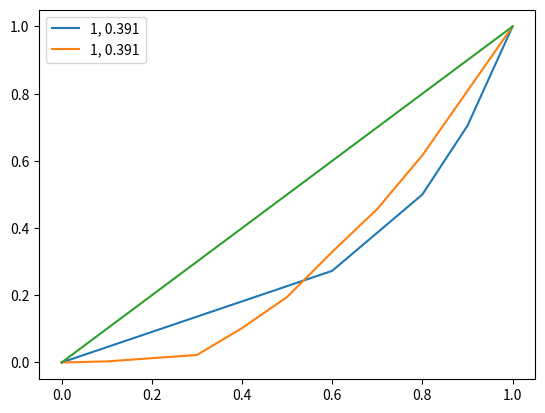

Here is the Python script that generated this plot:
# -*- coding: utf-8 -*-
"""
Created on Mon Apr 16 13:12:45 2018

@author: Luna
"""

#Лоренц Джинни

import numpy as np
import matplotlib.pyplot as plt
N = 10
x = np.arange(0,N+1,1)
x = x/N
y = np.array( [2,2,2,2,2,2,5,5,9,   13])
y2 = np.array([1,1,1,1,1,1,1,1,13.5,13.5])
y3 = np.array([0.1,0.3,0.3,2.5,2.9,4.2,4,5,6,   6])


def cum(y):
    y_max = y.sum()
    a = 0
    y_cum = np.zeros(N+1)

    for (y_next,i) in zip(y, np.arange(1,N+1)):
        a = a + y_next
        y_cum[i]= a/y_max
    return y_cum
#Gini=[]
#Gini.append(1 - np.sum((X_k - X_k_1) * (Y_k + Y_k_1)))    

def ginny(y):
    
    h = x[1]
    S= h*y[N]/2 + h*y[1:N].sum()
        
    
    return (0.5-S)/0.5

def ginny2(x,y):
    
   
    S = 0
    for i in np.arange(len(x)-1):
        dx = x[i+1]-x[i]
        s = 0.5*dx*(y[i+1]-y[i])+(y[i]*dx)
        S +=s
       
     
    return (0.5-S)/0.5
    
plt.plot(x, cum(y), label ="1, {:.3f}".format(ginny(cum(y))))
#plt.plot(x, cum(y2),label = "1, {}".format(ginny(cum(y2))))
plt.plot(x, cum(y3),label = "1, {:.3f}".format(ginny(cum(y3))))
plt.plot(x,x)   
plt.legend(loc = 'best')

print("Ginny",ginny2(x, cum(y3)))    